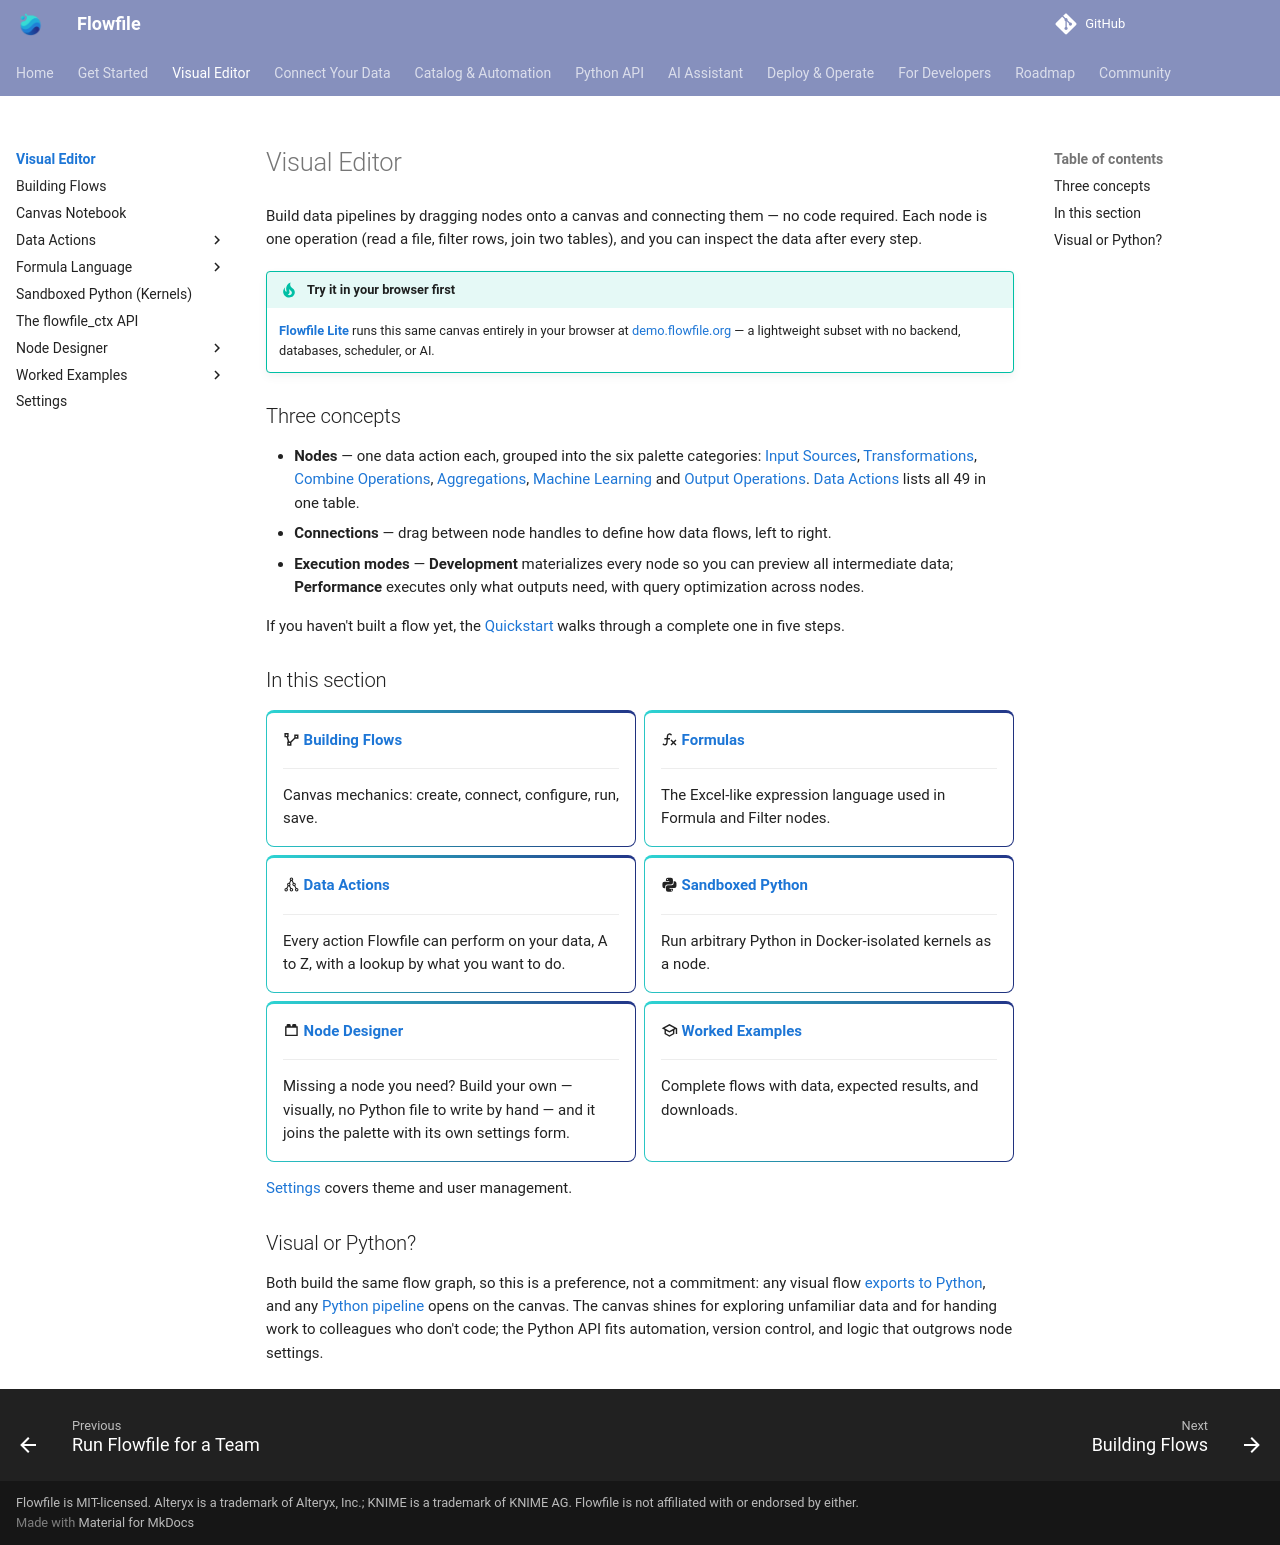

repository: stevewithington/flowfile-visual-etl · page: users/visual-editor/index.html · generator: mkdocs

# Visual Editor

Build data pipelines by dragging nodes onto a canvas and connecting them — no code required. Each node is one operation (read a file, filter rows, join two tables), and you can inspect the data after every step.

!!! tip "Try it in your browser first"
    [**Flowfile Lite**](../deployment/lite.md) runs this same canvas entirely in your browser at [demo.flowfile.org](https://demo.flowfile.org) — a lightweight subset with no backend, databases, scheduler, or AI.

## Three concepts

- **Nodes** — one data action each, grouped into the six palette categories: [Input Sources](nodes/input.md), [Transformations](nodes/transform.md), [Combine Operations](nodes/combine.md), [Aggregations](nodes/aggregate.md), [Machine Learning](nodes/ml.md) and [Output Operations](nodes/output.md). [Data Actions](nodes/index.md) lists all 49 in one table.
- **Connections** — drag between node handles to define how data flows, left to right.
- **Execution modes** — **Development** materializes every node so you can preview all intermediate data; **Performance** executes only what outputs need, with query optimization across nodes.

If you haven't built a flow yet, the [Quickstart](../../quickstart.md#your-first-flow-visually) walks through a complete one in five steps.

## In this section

<div class="grid cards" markdown>

-   :material-vector-polyline: **[Building Flows](building-flows.md)**

    ---

    Canvas mechanics: create, connect, configure, run, save.

-   :material-function-variant: **[Formulas](../formulas/index.md)**

    ---

    The Excel-like expression language used in Formula and Filter nodes.

-   :material-graph-outline: **[Data Actions](nodes/index.md)**

    ---

    Every action Flowfile can perform on your data, A to Z, with a lookup by what you want to do.

-   :material-language-python: **[Sandboxed Python](kernels.md)**

    ---

    Run arbitrary Python in Docker-isolated kernels as a node.

-   :material-toy-brick-outline: **[Node Designer](node-designer.md)**

    ---

    Missing a node you need? Build your own — visually, no Python file to write by hand — and it joins the palette with its own settings form.

-   :material-school-outline: **[Worked Examples](tutorials/index.md)**

    ---

    Complete flows with data, expected results, and downloads.

</div>

[Settings](settings.md) covers theme and user management.

## Visual or Python?

Both build the same flow graph, so this is a preference, not a commitment: any visual flow [exports to Python](tutorials/code-generator.md), and any [Python pipeline](../python-api/index.md) opens on the canvas. The canvas shines for exploring unfamiliar data and for handing work to colleagues who don't code; the Python API fits automation, version control, and logic that outgrows node settings.
